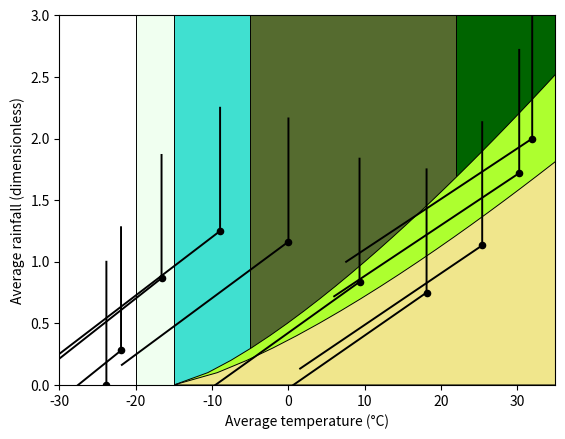

This chart was generated by the following Python code:
"""
[redacted]
To view a copy of this license, visit <https://creativecommons.org/publicdomain/zero/1.0>
"""
from matplotlib import pyplot as plt
from numpy import linspace, pi, radians, cos, sin, exp, array, full
from scipy.special import legendre

TERME_NOISE_LEVEL = 12
BARXE_NOISE_LEVEL = 1
ATMOSPHERE_THICKNESS = 12
OROGRAPHIC_MAGNITUDE = 1

TUNDRA_TEMP = -15
DESERT_INTERCEPT = -15
DESERT_SLOPE = 32
DESERT_POWER = 0.75
TAIGA_TEMP = -5
FLASH_TEMP = +50
TROPIC_TEMP = +22
FOREST_INTERCEPT = -15
FOREST_SLOPE = 25
FOREST_POWER = 0.75

RIVER_THRESH = -20

MOUNTAIN_HEIGHT = 4

OBLIQUITY = radians(23.5)
AVERAGE_TEMPERATURE = 15

latitude = linspace(0, pi/2, 10)
insolation = 1 - (
	5/8*legendre(2)(cos(OBLIQUITY))*legendre(2)(sin(latitude)) -
	9/64*legendre(4)(cos(OBLIQUITY))*legendre(4)(sin(latitude)) -
	65/1024*legendre(6)(cos(OBLIQUITY))*legendre(6)(sin(latitude))
)

coastal_temperature = insolation**(1/4)*(AVERAGE_TEMPERATURE + 273) - 273
inland_temperature = coastal_temperature
mountain_temperature = (insolation*exp(-MOUNTAIN_HEIGHT/ATMOSPHERE_THICKNESS))**(1/4)*(AVERAGE_TEMPERATURE + 273) - 273

coastal_rainfall = cos(latitude)**2 + cos(3*latitude)**2 + OROGRAPHIC_MAGNITUDE
inland_rainfall = cos(latitude)**2 + cos(3*latitude)**2
mountain_rainfall = cos(latitude)**2 + cos(3*latitude)**2 - OROGRAPHIC_MAGNITUDE

plt.gca().set_facecolor("darkgreen")
plt.axvspan(-100, TROPIC_TEMP,
            facecolor="darkolivegreen", edgecolor="black", linewidth=0.7)
plt.axvspan(-100, TAIGA_TEMP,
            facecolor="turquoise", edgecolor="black", linewidth=0.7)
r = linspace(0, 10, 101)
plt.fill_betweenx(r, FOREST_INTERCEPT + FOREST_SLOPE*r**FOREST_POWER, full(r.shape, 100),
                  facecolor="greenyellow", edgecolor="black", linewidth=0.7)
plt.axvspan(FLASH_TEMP, 100,
            facecolor="orange", edgecolor="black", linewidth=0.7)
plt.fill_betweenx(r, DESERT_INTERCEPT + DESERT_SLOPE*r**DESERT_POWER, full(r.shape, 100),
                  facecolor="khaki", edgecolor="black", linewidth=0.7)
plt.axvspan(-100, TUNDRA_TEMP,
            facecolor="honeydew", edgecolor="black", linewidth=0.7)
plt.axvspan(-100, RIVER_THRESH,
            facecolor="white", edgecolor="black", linewidth=0.7)

for i in range(len(latitude)):
	temperature = array([coastal_temperature[i], inland_temperature[i], mountain_temperature[i]])
	rainfall = array([coastal_rainfall[i], inland_rainfall[i], mountain_rainfall[i]])
	plt.plot(temperature, rainfall, color="#000", linewidth=1.4)
# for dT, dR in [(0, -BARXE_NOISE_LEVEL), (0, BARXE_NOISE_LEVEL), (-TERME_NOISE_LEVEL, 0), (TERME_NOISE_LEVEL, 0)]:
# 	plt.plot(temperature + dT, rainfall + dR, color="#777", linewidth=0.7)
plt.scatter(inland_temperature, inland_rainfall, c="#000", s=20)

plt.xlabel("Average temperature (°C)")
plt.xlim(-30, 35)
plt.ylabel("Average rainfall (dimensionless)")
plt.ylim(0, 3)
plt.show()
